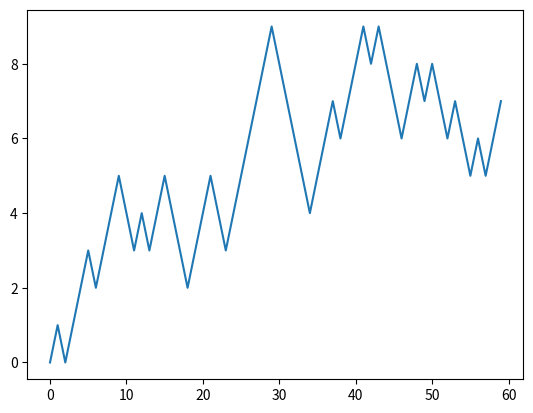

Here is the Python script that generated this plot:
# Basic binary random walk
# Asset prices follow a model like this for the most part
# However external influences are more regular than you think and will massively 
# effect the model, creating great discontinuities

# Import necessary modules
import time
import random
import matplotlib.pyplot as plt

# Seeding the random pseudo random functions
random.seed(time.time())

# Our X range
nPeriods = 60
time = range(nPeriods)

# Starting value
prices = [0]

# For each step, pic a random direction, apply parameters, 
# and then add the previous value so displacement is cumulative
for period in range(1, nPeriods):
	price = random.choice([-1, 1])
	price += prices[period-1]
	prices.append(price)

# Plot
plt.plot(time, prices)
plt.show()